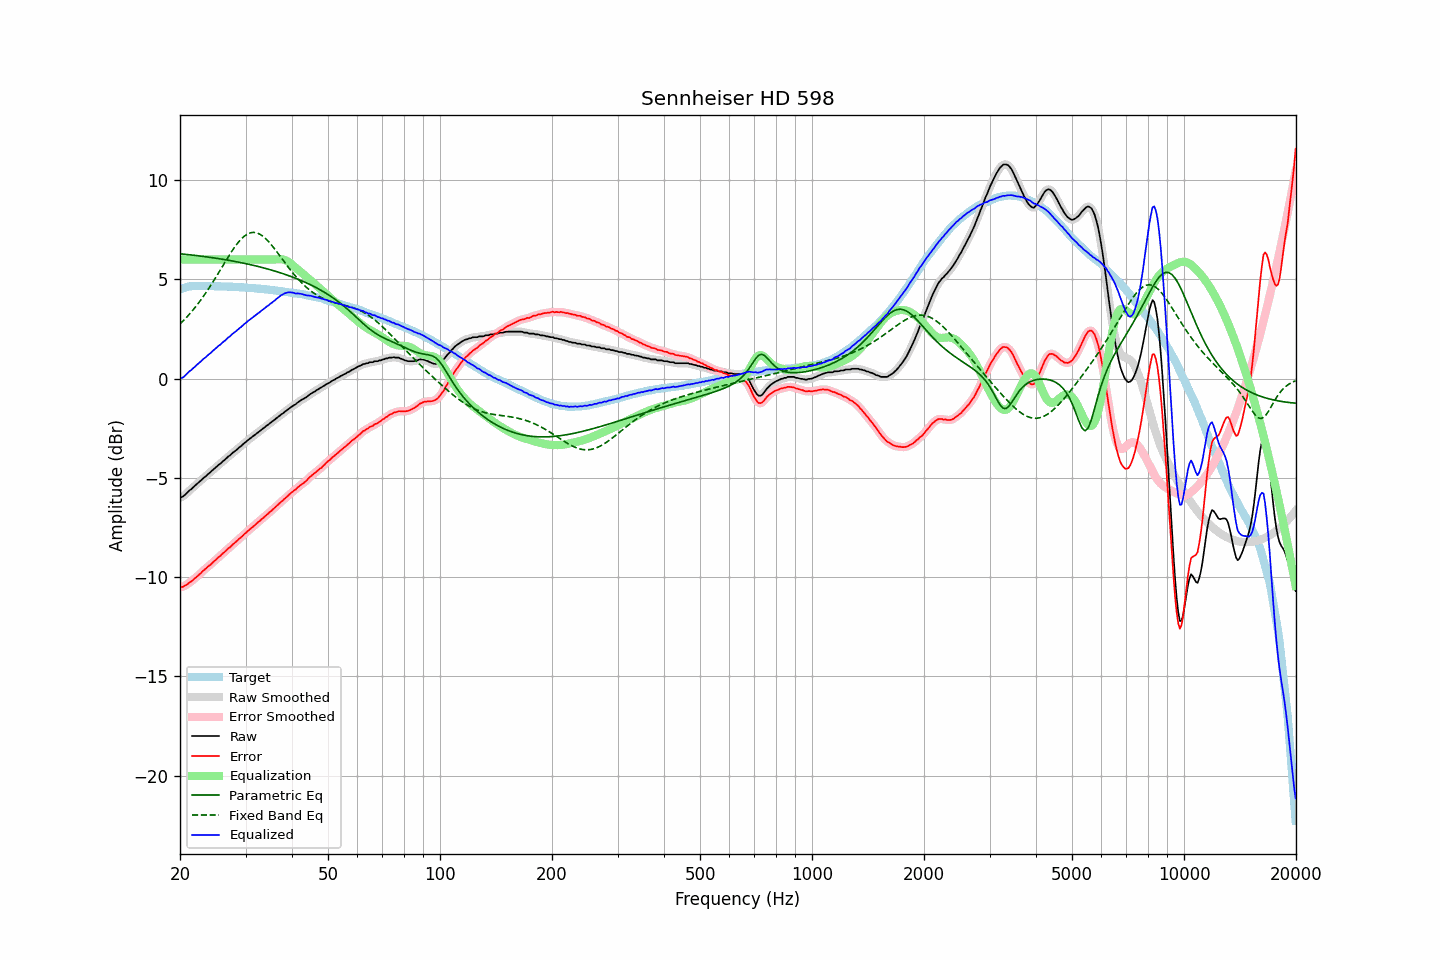

The data file committed next to this chart (first rows):
frequency, raw, error, smoothed, error_smoothed, equalization, parametric_eq, fixed_band_eq, equalized_raw, equalized_smoothed, target
20.00, -6.01, -10.50, -6.01, -10.51, 6.00, 6.29, 2.75, -0.01, -0.01, 4.50
20.20, -5.98, -10.50, -5.97, -10.50, 6.00, 6.28, 2.83, 0.02, 0.03, 4.52
20.40, -5.94, -10.49, -5.93, -10.48, 6.00, 6.27, 2.91, 0.06, 0.07, 4.55
20.61, -5.87, -10.44, -5.87, -10.44, 6.00, 6.26, 2.99, 0.13, 0.13, 4.57
20.81, -5.79, -10.39, -5.79, -10.39, 6.00, 6.25, 3.08, 0.21, 0.21, 4.60
21.02, -5.71, -10.34, -5.71, -10.33, 6.00, 6.25, 3.17, 0.29, 0.29, 4.63
21.23, -5.63, -10.27, -5.64, -10.28, 6.00, 6.24, 3.26, 0.37, 0.36, 4.64
21.44, -5.58, -10.23, -5.57, -10.22, 6.00, 6.23, 3.35, 0.42, 0.43, 4.65
21.66, -5.50, -10.16, -5.49, -10.15, 6.00, 6.22, 3.44, 0.50, 0.51, 4.66
21.87, -5.42, -10.08, -5.42, -10.09, 6.00, 6.21, 3.54, 0.58, 0.58, 4.66
22.09, -5.35, -10.02, -5.35, -10.01, 6.00, 6.20, 3.64, 0.65, 0.65, 4.67
22.31, -5.28, -9.94, -5.28, -9.95, 6.00, 6.19, 3.75, 0.72, 0.72, 4.67
22.54, -5.21, -9.88, -5.21, -9.87, 6.00, 6.18, 3.86, 0.79, 0.79, 4.67
22.76, -5.14, -9.80, -5.13, -9.80, 6.00, 6.17, 3.97, 0.86, 0.87, 4.67
22.99, -5.06, -9.71, -5.06, -9.72, 6.00, 6.16, 4.08, 0.94, 0.94, 4.66
23.22, -4.99, -9.64, -4.99, -9.65, 6.00, 6.15, 4.19, 1.01, 1.01, 4.66
23.45, -4.93, -9.58, -4.92, -9.57, 6.00, 6.14, 4.31, 1.07, 1.08, 4.66
23.69, -4.85, -9.50, -4.85, -9.51, 6.00, 6.13, 4.43, 1.15, 1.15, 4.66
23.92, -4.78, -9.43, -4.78, -9.44, 6.00, 6.11, 4.55, 1.22, 1.22, 4.65
24.16, -4.72, -9.38, -4.71, -9.37, 6.00, 6.10, 4.68, 1.28, 1.29, 4.66
24.40, -4.64, -9.30, -4.64, -9.30, 6.00, 6.09, 4.80, 1.36, 1.36, 4.66
24.65, -4.57, -9.22, -4.57, -9.23, 6.00, 6.08, 4.93, 1.43, 1.43, 4.65
24.89, -4.50, -9.16, -4.50, -9.15, 6.00, 6.07, 5.06, 1.50, 1.50, 4.65
25.14, -4.43, -9.08, -4.43, -9.08, 6.00, 6.06, 5.20, 1.57, 1.57, 4.65
25.39, -4.35, -8.99, -4.36, -9.01, 6.00, 6.04, 5.33, 1.65, 1.64, 4.65
25.65, -4.30, -8.94, -4.28, -8.93, 6.00, 6.03, 5.46, 1.70, 1.72, 4.65
25.91, -4.22, -8.85, -4.22, -8.86, 6.00, 6.02, 5.60, 1.78, 1.78, 4.64
26.16, -4.15, -8.78, -4.15, -8.79, 6.00, 6.00, 5.73, 1.85, 1.85, 4.64
26.43, -4.09, -8.72, -4.08, -8.71, 6.00, 5.99, 5.87, 1.91, 1.92, 4.63
26.69, -4.01, -8.64, -4.01, -8.64, 6.00, 5.98, 6.00, 1.99, 1.99, 4.63
26.96, -3.93, -8.56, -3.94, -8.57, 6.00, 5.96, 6.13, 2.07, 2.06, 4.63
27.23, -3.88, -8.51, -3.87, -8.50, 6.00, 5.95, 6.26, 2.12, 2.13, 4.63
27.50, -3.80, -8.43, -3.80, -8.42, 6.00, 5.93, 6.38, 2.20, 2.20, 4.63
27.77, -3.73, -8.34, -3.73, -8.35, 6.00, 5.92, 6.50, 2.27, 2.27, 4.62
28.05, -3.67, -8.28, -3.67, -8.28, 6.00, 5.90, 6.62, 2.33, 2.33, 4.62
28.33, -3.61, -8.21, -3.60, -8.21, 6.00, 5.89, 6.73, 2.39, 2.40, 4.61
28.62, -3.54, -8.14, -3.54, -8.14, 6.00, 5.87, 6.84, 2.46, 2.46, 4.60
28.90, -3.46, -8.06, -3.47, -8.07, 6.00, 5.86, 6.93, 2.54, 2.53, 4.60
29.19, -3.41, -8.00, -3.39, -7.99, 6.00, 5.84, 7.02, 2.59, 2.61, 4.59
29.48, -3.33, -7.92, -3.33, -7.92, 6.00, 5.82, 7.10, 2.67, 2.67, 4.60
29.78, -3.25, -7.83, -3.26, -7.85, 6.00, 5.81, 7.18, 2.75, 2.74, 4.59
30.08, -3.20, -7.78, -3.19, -7.77, 6.00, 5.79, 7.23, 2.80, 2.81, 4.58
30.38, -3.12, -7.69, -3.12, -7.70, 6.00, 5.77, 7.28, 2.88, 2.88, 4.57
30.68, -3.06, -7.63, -3.06, -7.63, 6.00, 5.75, 7.32, 2.94, 2.94, 4.57
30.99, -3.00, -7.56, -3.00, -7.56, 6.00, 5.74, 7.35, 3.00, 3.00, 4.56
31.30, -2.94, -7.49, -2.94, -7.49, 6.00, 5.72, 7.36, 3.06, 3.06, 4.56
31.61, -2.88, -7.43, -2.87, -7.42, 6.00, 5.70, 7.37, 3.12, 3.13, 4.55
31.93, -2.81, -7.35, -2.81, -7.35, 6.00, 5.68, 7.35, 3.19, 3.19, 4.54
32.24, -2.75, -7.28, -2.75, -7.28, 6.00, 5.66, 7.33, 3.25, 3.25, 4.53
32.57, -2.69, -7.21, -2.68, -7.21, 6.00, 5.64, 7.30, 3.31, 3.32, 4.53
32.89, -2.63, -7.15, -2.62, -7.14, 6.00, 5.62, 7.26, 3.37, 3.38, 4.52
33.22, -2.56, -7.07, -2.56, -7.07, 6.00, 5.60, 7.20, 3.44, 3.44, 4.51
33.55, -2.50, -7.00, -2.49, -7.00, 6.00, 5.58, 7.14, 3.50, 3.51, 4.51
33.89, -2.44, -6.93, -2.43, -6.93, 6.00, 5.55, 7.07, 3.56, 3.57, 4.50
34.23, -2.37, -6.86, -2.37, -6.86, 6.00, 5.53, 6.99, 3.63, 3.63, 4.49
34.57, -2.32, -6.80, -2.31, -6.79, 6.00, 5.51, 6.91, 3.68, 3.69, 4.48
34.92, -2.25, -6.71, -2.25, -6.72, 6.00, 5.49, 6.82, 3.75, 3.75, 4.47
35.27, -2.19, -6.65, -2.19, -6.65, 6.00, 5.46, 6.72, 3.81, 3.81, 4.46
35.62, -2.13, -6.58, -2.12, -6.57, 6.00, 5.44, 6.62, 3.87, 3.88, 4.45
35.97, -2.07, -6.50, -2.06, -6.50, 6.00, 5.42, 6.52, 3.94, 3.94, 4.44
... 635 more rows
